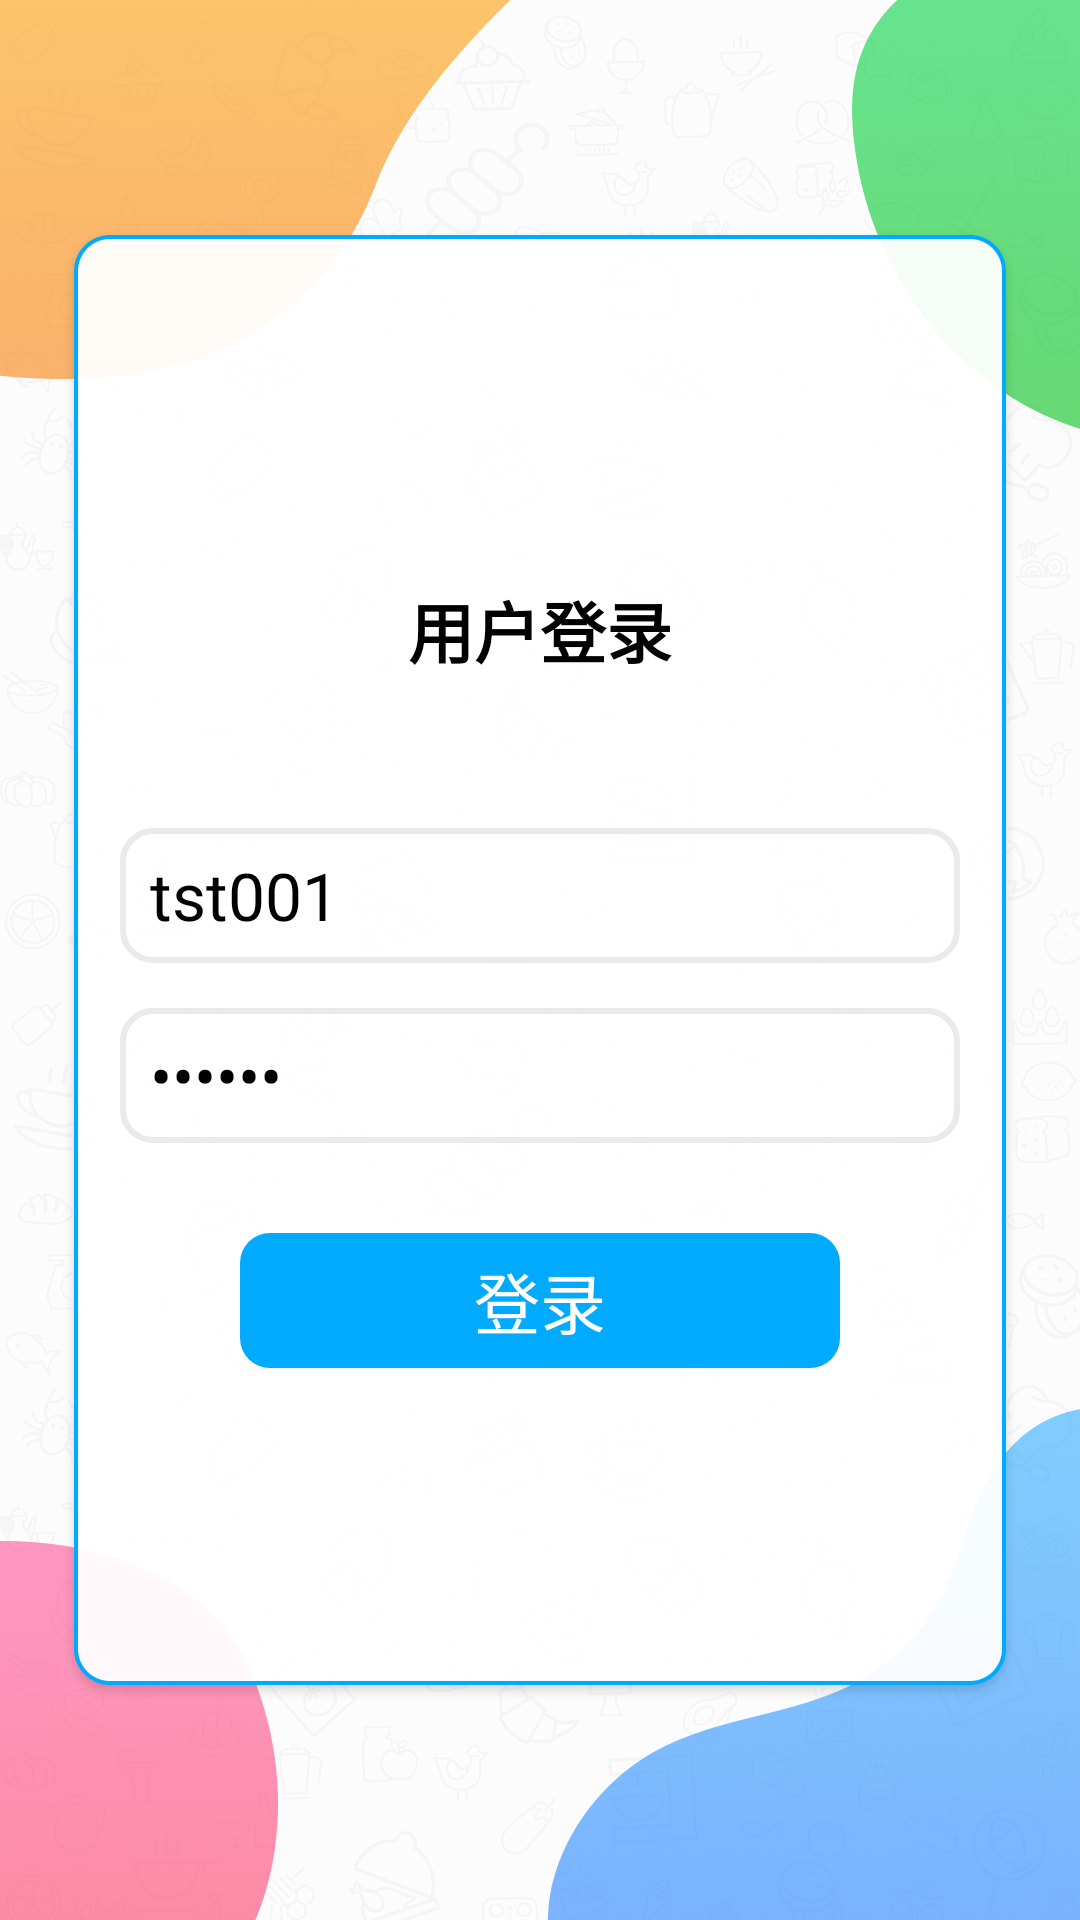

Here is an Android app screen rendered from its layout file. Give the layout XML and the strings, colors and styles it references.
<!-- AndroidManifest.xml: application theme AppTheme -->
<!-- res/layout/activity_main.xml -->
<?xml version="1.0" encoding="utf-8"?>
<LinearLayout xmlns:android="http://schemas.android.com/apk/res/android"
    xmlns:app="http://schemas.android.com/apk/res-auto"
    xmlns:tools="http://schemas.android.com/tools"
    android:layout_width="match_parent"
    android:layout_height="match_parent"
    android:background="@mipmap/login_bg_pic_app"
    android:orientation="vertical"
    tools:context=".activity.MainActivity">

    <Button
        android:visibility="gone"
        android:id="@+id/test_btn"
        android:layout_width="wrap_content"
        android:layout_height="wrap_content"
        android:text="测试"/>


    <RelativeLayout
        android:layout_width="match_parent"
        android:layout_height="match_parent">
        <ImageView
            android:visibility="gone"
            android:id="@+id/back_iv"
            android:layout_width="40dp"
            android:layout_height="40dp"
            android:layout_marginLeft="20dp"
            android:layout_marginTop="10dp"
            android:src="@mipmap/login_back_pic"/>

        <LinearLayout
            android:layout_width="wrap_content"
            android:layout_height="wrap_content"
            android:layout_centerInParent="true"
            android:gravity="center"
            android:orientation="vertical">
            <TextView
                android:layout_width="wrap_content"
                android:layout_height="wrap_content"
                android:layout_marginTop="10dp"
                android:textSize="@dimen/sp_22"
                android:textColor="@color/black"
                android:textStyle="bold"
                android:text="用户登录"/>
            <EditText
                android:id="@+id/userName_et"
                android:layout_width="280dp"
                android:layout_height="45dp"
                android:layout_marginTop="50dp"
                android:paddingLeft="10dp"
                android:paddingRight="10dp"
                android:background="@drawable/edit_shape"
                android:gravity="center_vertical"
                android:textSize="@dimen/sp_22"
                android:textColor="@color/black"
                android:maxLines="1"
                android:lines="1"
                android:ellipsize="end"
                android:singleLine="true"
                android:text="tst001"
                android:hint="输入账号"/>


            <EditText
                android:id="@+id/password_et"
                android:layout_width="280dp"
                android:layout_height="45dp"
                android:layout_marginTop="15dp"
                android:paddingLeft="10dp"
                android:paddingRight="10dp"
                android:background="@drawable/edit_shape"
                android:gravity="center_vertical"
                android:textSize="@dimen/sp_22"
                android:textColor="@color/black"
                android:inputType="textPassword"
                android:maxLines="1"
                android:lines="1"
                android:ellipsize="end"
                android:singleLine="true"
                android:text="888888"
                android:hint="输入密码"/>

            <TextView
                android:id="@+id/login_tv"
                android:layout_width="200dp"
                android:layout_height="45dp"
                android:layout_marginTop="30dp"
                android:paddingLeft="10dp"
                android:paddingRight="10dp"
                android:background="@drawable/login_shape"
                android:gravity="center"
                android:textSize="@dimen/sp_22"
                android:textColor="#fff"
                android:text="登录"/>
        </LinearLayout>

    </RelativeLayout>



</LinearLayout>
<!-- resources referenced by this layout -->
<resources>
  <color name="black">#000000</color>
  <dimen name="sp_22">22sp</dimen>
  <!-- drawable edit_shape (drawable) -->
  <?xml version="1.0" encoding="utf-8"?>
  <shape xmlns:android="http://schemas.android.com/apk/res/android">
  	
  	<corners android:radius="10dp"/>
  	
  	<stroke android:width="2dp" android:color="#EAEAEA"/>
  
  </shape>
  <!-- drawable login_shape (drawable) -->
  <?xml version="1.0" encoding="utf-8"?>
  <shape xmlns:android="http://schemas.android.com/apk/res/android">
  	
  	<corners android:radius="10dp"/>
  	
  	<solid android:color="#00aaff"/>
  
  </shape>
  <!-- mipmap login_back_pic: png bitmap (mipmap-xxhdpi, 6749 bytes) -->
  <!-- mipmap login_bg_pic_app: png bitmap (mipmap-xxhdpi, 393845 bytes) -->
  <style name="AppTheme" parent="Theme.AppCompat.Light.DarkActionBar">
          
          <item name="colorPrimary">@color/colorPrimary</item>
          <item name="colorPrimaryDark">@color/colorPrimaryDark</item>
          <item name="colorAccent">@color/colorAccent</item>
      </style>
  <color name="colorPrimary">#008577</color>
  <color name="colorPrimaryDark">#00574B</color>
  <color name="colorAccent">#D81B60</color>
</resources>
